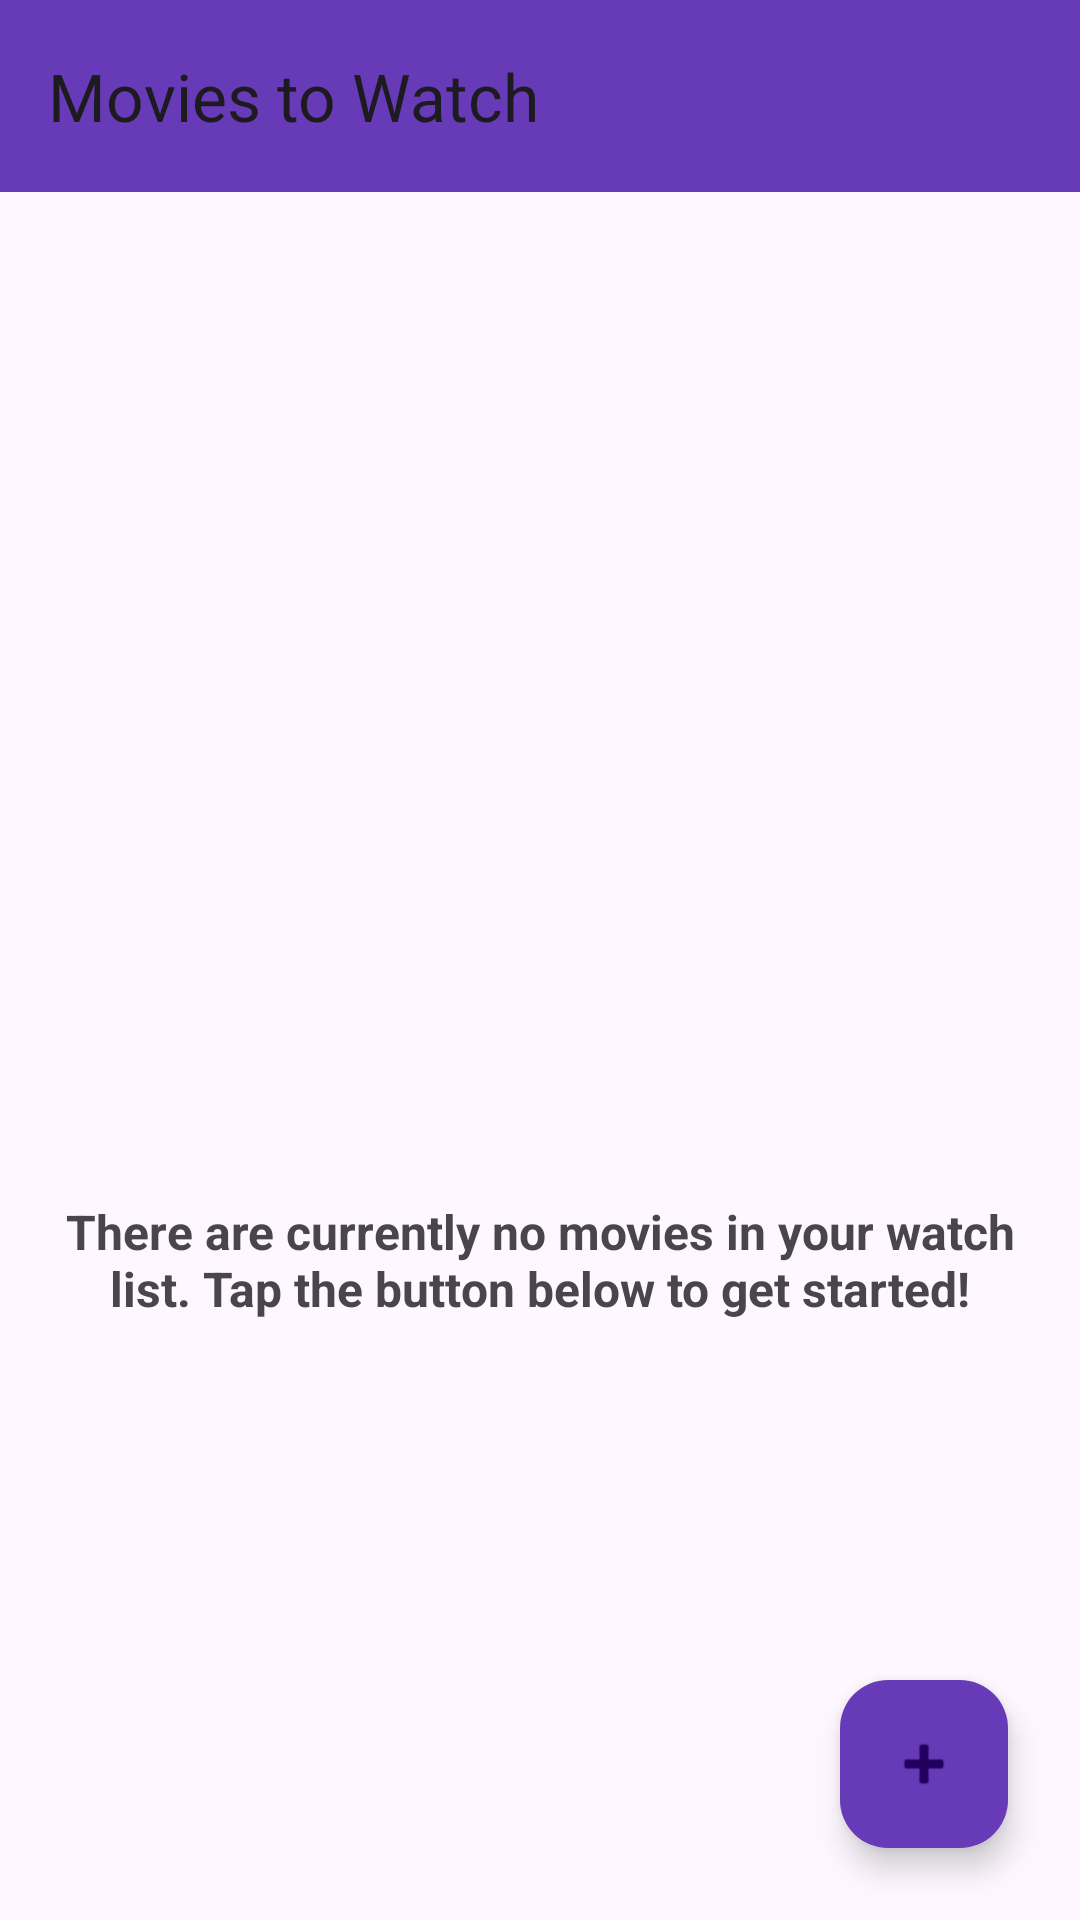

This screen was rendered from an Android layout file. Write that file and the resources it references.
<!-- AndroidManifest.xml: application theme Theme.LbWatch -->
<!-- res/layout/activity_main.xml -->
<?xml version="1.0" encoding="utf-8"?>
<androidx.constraintlayout.widget.ConstraintLayout xmlns:android="http://schemas.android.com/apk/res/android"
    xmlns:app="http://schemas.android.com/apk/res-auto"
    xmlns:tools="http://schemas.android.com/tools"
    android:id="@+id/main"
    android:layout_width="match_parent"
    android:layout_height="match_parent"
    tools:context=".main_activity.MainActivity">

    <androidx.appcompat.widget.Toolbar
        android:id="@+id/toolbar2"
        android:layout_width="0dp"
        android:layout_height="wrap_content"
        android:background="#673AB7"
        android:minHeight="?attr/actionBarSize"
        android:theme="?attr/actionBarTheme"
        app:layout_constraintEnd_toEndOf="parent"
        app:layout_constraintStart_toStartOf="parent"
        app:layout_constraintTop_toTopOf="parent"
        android:textColor="#FFFFFF"
        app:title="Movies to Watch">

        <ImageView
            android:id="@+id/img_delete"
            android:layout_width="wrap_content"
            android:layout_height="wrap_content"
            android:layout_gravity="end"
            android:layout_marginEnd="12dp"
            android:padding="8dp"
            app:srcCompat="@drawable/ic_delete" />

    </androidx.appcompat.widget.Toolbar>

    <androidx.recyclerview.widget.RecyclerView
        android:id="@+id/movies_recyclerview"
        android:layout_width="match_parent"
        android:layout_height="0dp"
        android:visibility="invisible"
        app:layout_constraintBottom_toBottomOf="parent"
        app:layout_constraintEnd_toEndOf="parent"
        app:layout_constraintStart_toStartOf="parent"
        app:layout_constraintTop_toBottomOf="@+id/toolbar2" />

    <LinearLayout
        android:id="@+id/no_movies_layout"
        android:layout_width="match_parent"
        android:layout_height="wrap_content"
        android:layout_gravity="center"
        android:layout_marginStart="8dp"
        android:layout_marginEnd="8dp"
        android:gravity="center_horizontal"
        android:orientation="vertical"
        app:layout_constraintBottom_toBottomOf="@+id/movies_recyclerview"
        app:layout_constraintEnd_toEndOf="parent"
        app:layout_constraintStart_toStartOf="parent"
        app:layout_constraintTop_toTopOf="parent">

        <ImageView
            android:id="@+id/image_layout"
            android:layout_width="200dp"
            android:layout_height="200dp"
            android:src="@drawable/ic_empty" />

        <androidx.appcompat.widget.AppCompatTextView
            android:id="@+id/text_layout"
            android:layout_width="match_parent"
            android:layout_height="wrap_content"
            android:layout_gravity="center"
            android:text="There are currently no movies in your watch list. Tap the button below to get started!"
            android:textAlignment="center"
            android:textSize="16sp"
            android:textStyle="bold" />

    </LinearLayout>

    <com.google.android.material.floatingactionbutton.FloatingActionButton
        android:id="@+id/fab"
        android:layout_width="wrap_content"
        android:layout_height="wrap_content"
        android:layout_marginEnd="24dp"
        android:layout_marginBottom="24dp"
        android:clickable="true"
        android:contentDescription="@string/add_movie"
        android:focusable="true"
        android:onClick="goToAddActivity"
        app:backgroundTint="#673AB7"
        app:layout_constraintBottom_toBottomOf="parent"
        app:layout_constraintEnd_toEndOf="parent"
        app:srcCompat="@android:drawable/ic_input_add" />

</androidx.constraintlayout.widget.ConstraintLayout>
<!-- resources referenced by this layout -->
<resources>
  <string name="add_movie">AddMovie</string>
  <style name="Theme.LbWatch" parent="Base.Theme.LbWatch" />
  <style name="Base.Theme.LbWatch" parent="Theme.Material3.DayNight.NoActionBar">
          
          
      </style>
</resources>
